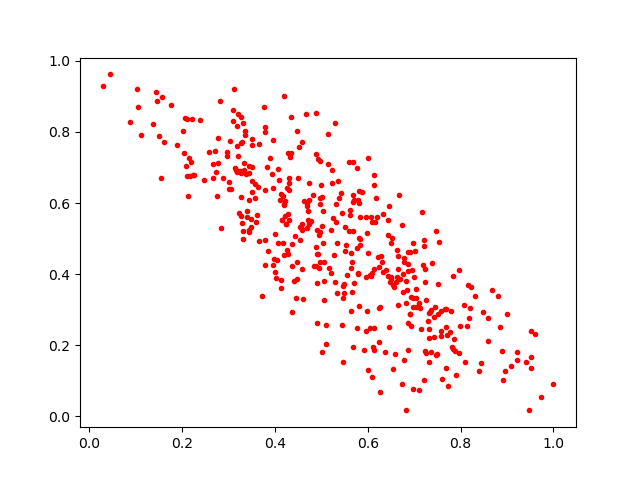

Source data for this figure (header and first rows):
0.5102902, 0.20217426
0.4148, 0.5511
0.5689, 0.6036
0.5481, 0.3473
0.6818, 0.3182
0.3341, 0.6933
0.5424, 0.6293
0.6075, 0.5603
0.7874, 0.1839
0.4198, 0.5956
0.96, 0.2323
0.5445, 0.5712
0.2106, 0.8364
0.4111, 0.6091
0.7492, 0.1748
0.7111, 0.32
0.4695, 0.5292
0.6742, 0.08982
0.362, 0.5655
0.548, 0.3735
0.8307, 0.338
0.7305, 0.2686
0.5815, 0.311
0.645, 0.2514
0.5827, 0.4982
0.3446, 0.6832
0.7314, 0.221
0.4741, 0.6561
0.61, 0.195
0.3773, 0.8129
0.5137, 0.7944
0.6441, 0.3943
0.4827, 0.622
0.7206, 0.4969
0.974, 0.05573
0.577, 0.6997
0.1457, 0.8879
0.6899, 0.2873
0.7226, 0.1834
0.5205, 0.5233
0.1442, 0.9121
0.4135, 0.6249
0.6924, 0.255
0.4582, 0.4149
0.7135, 0.2455
0.4709, 0.579
0.4941, 0.5097
0.3308, 0.8247
0.7415, 0.2804
0.4218, 0.6071
0.8995, 0.2893
0.6902, 0.4632
0.5976, 0.5167
0.6829, 0.3818
0.3971, 0.442
0.7842, 0.395
0.6971, 0.0765
0.3441, 0.7045
0.1564, 0.8988
0.3561, 0.615
0.4972, 0.718
... 377 more rows
